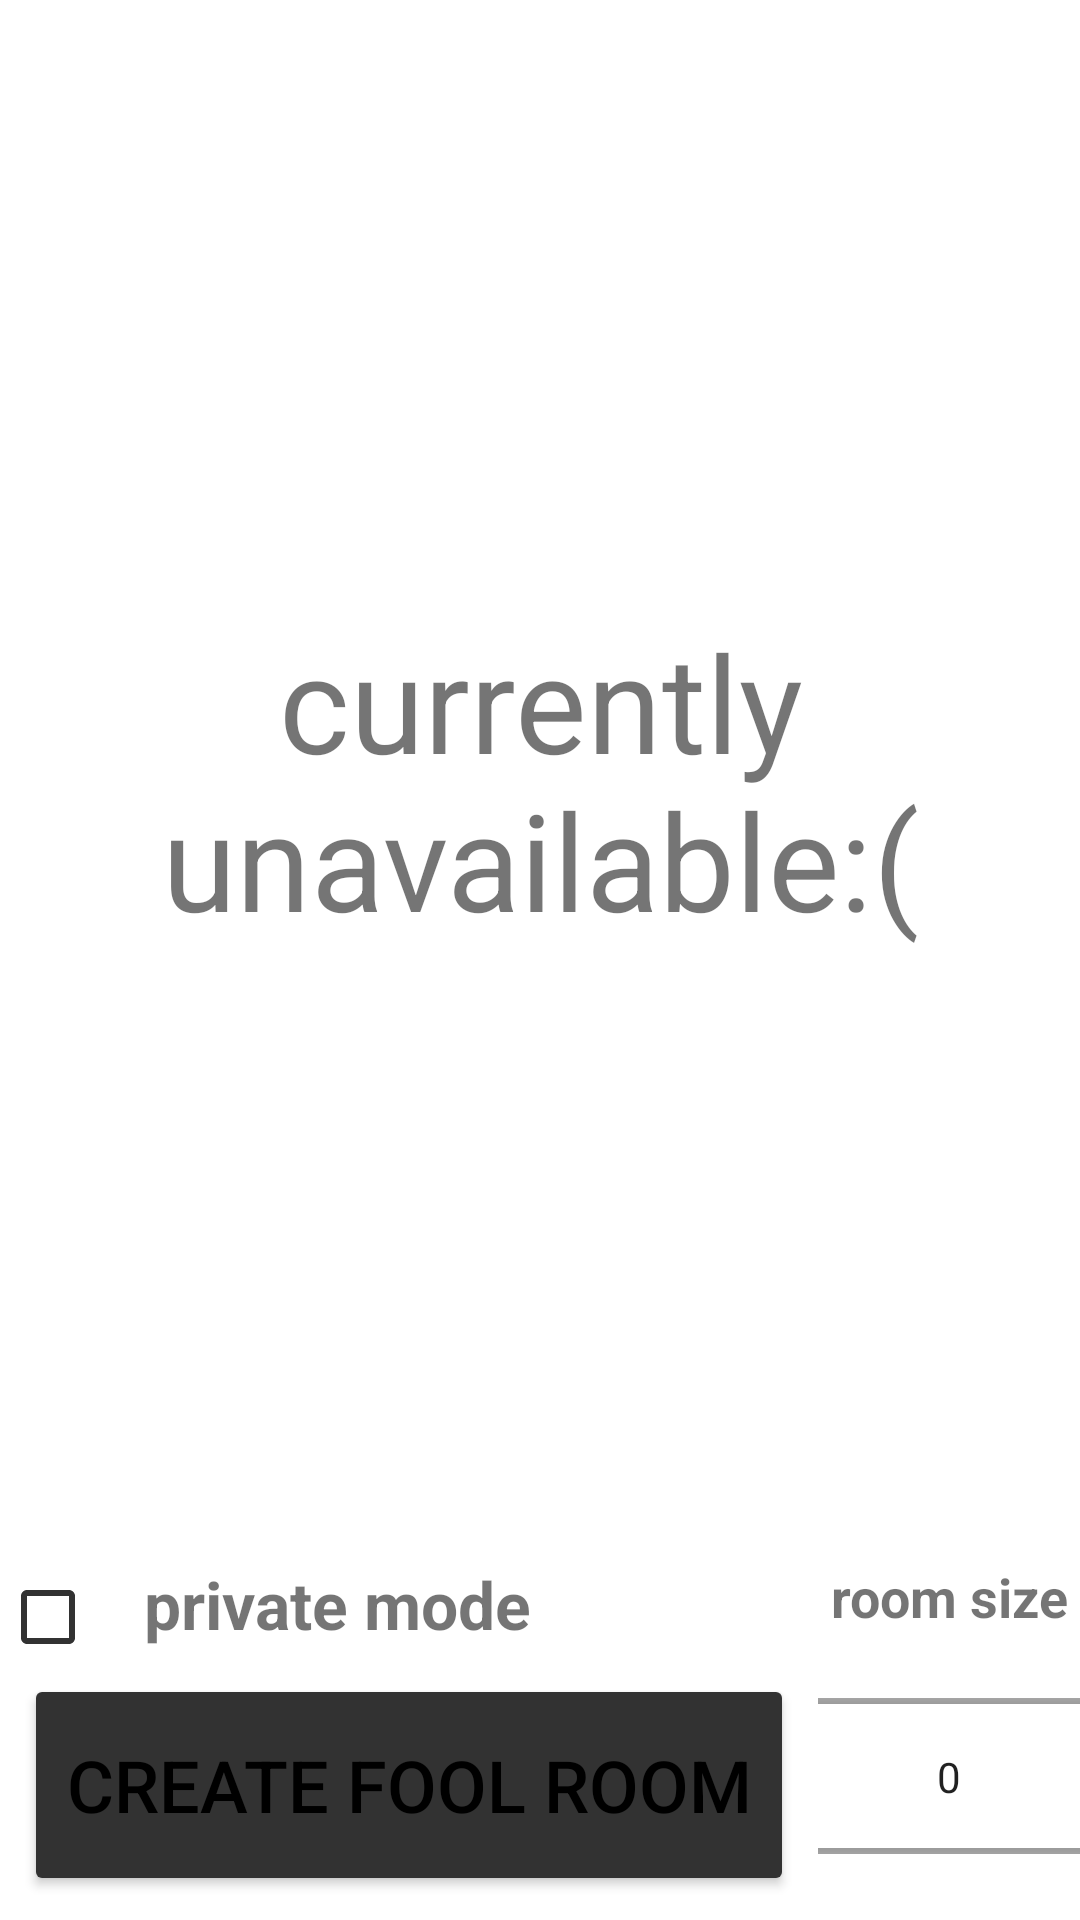

Write the Android layout XML for this screen, with the resource values it uses.
<!-- AndroidManifest.xml: application theme Theme.CardGamesProject -->
<!-- res/layout/fragment_fool_search.xml -->
<?xml version="1.0" encoding="utf-8"?>
<LinearLayout xmlns:android="http://schemas.android.com/apk/res/android"
    xmlns:app="http://schemas.android.com/apk/res-auto"
    xmlns:tools="http://schemas.android.com/tools"
    android:layout_width="match_parent"
    android:layout_height="match_parent"
    android:orientation="vertical"
    tools:context="com.akscardgames.cardgamesproject.menu.roomSearchFragments.FoolSearchFragment">
    <androidx.constraintlayout.widget.ConstraintLayout
        android:layout_width="match_parent"
        android:layout_height="match_parent"
        android:layout_marginVertical="8dp"
        android:layout_weight="1">
        <androidx.recyclerview.widget.RecyclerView
            android:id="@+id/list"
            android:layout_width="match_parent"
            android:layout_height="match_parent"
            android:layout_marginVertical="8dp"
            android:layout_weight="1" />
        <TextView
            android:layout_width="match_parent"
            android:layout_height="match_parent"
            android:gravity="center"
            android:textSize="45sp"
            android:text="@string/currently_unavailable"/>
    </androidx.constraintlayout.widget.ConstraintLayout>

    <LinearLayout
        android:layout_width="match_parent"
        android:layout_height="120sp"
        android:orientation="horizontal">

        <LinearLayout
            android:layout_width="match_parent"
            android:layout_height="match_parent"
            android:layout_weight="1"
            android:orientation="vertical">
            <LinearLayout
                android:layout_width="match_parent"
                android:layout_height="match_parent"
                android:orientation="horizontal"
                android:layout_weight="3">
                <CheckBox
                    android:layout_gravity="bottom"
                    android:buttonTint="@color/DarkGrey"
                    android:id="@+id/privateCheck"
                    android:layout_width="wrap_content"
                    android:layout_height="22dp"/>
                <TextView
                    android:layout_gravity="top"
                    android:layout_width="wrap_content"
                    android:layout_height="match_parent"
                    android:layout_weight="1"
                    android:textStyle="bold"
                    android:text="@string/private_mode"
                    android:textSize="22sp"/>
            </LinearLayout>
            <Button
                android:layout_margin="8dp"
                android:id="@+id/create"
                android:layout_width="match_parent"
                android:layout_height="match_parent"
                android:layout_weight="1"
                android:backgroundTint="@color/DarkGrey"
                android:gravity="center"
                android:text="@string/create_fool_room"
                android:textColor="@color/black"
                android:textSize="24sp"
                app:cornerRadius="@android:dimen/thumbnail_height" />
        </LinearLayout>

        <LinearLayout
            android:layout_width="match_parent"
            android:layout_height="match_parent"
            android:layout_weight="3.111"
            android:orientation="vertical">

            <TextView
                android:layout_width="match_parent"
                android:layout_height="wrap_content"
                android:gravity="center"
                android:text="@string/room_size"
                android:textSize="18sp"
                android:textStyle="bold" />

            <NumberPicker
                android:id="@+id/sizePicker"
                android:layout_width="match_parent"
                android:layout_height="wrap_content"
                android:gravity="start"
                android:textColor="@color/black"
                android:textSize="60sp" />
        </LinearLayout>

    </LinearLayout>
</LinearLayout>
<!-- resources referenced by this layout -->
<resources>
  <color name="DarkGrey">#323232</color>
  <color name="black">#FF000000</color>
  <string name="create_fool_room">Create fool room</string>
  <string name="currently_unavailable">currently unavailable:(</string>
  <string name="private_mode">private mode</string>
  <string name="room_size">room size</string>
  <style name="Theme.CardGamesProject" parent="Theme.MaterialComponents.DayNight.NoActionBar">
          
          <item name="colorPrimary">@color/buttonGrey</item>
          <item name="colorPrimaryVariant">@color/purple_700</item>
          <item name="colorOnPrimary">@color/white</item>
          
          <item name="colorSecondary">@color/teal_200</item>
          <item name="colorSecondaryVariant">@color/teal_700</item>
          <item name="colorOnSecondary">@color/black</item>
          
          <item name="android:statusBarColor">?attr/colorPrimaryVariant</item>
          
      </style>
  <color name="buttonGrey">#CDCDCD</color>
  <color name="purple_700">#5E5E5E</color>
  <color name="white">#FFFFFFFF</color>
  <color name="teal_200">#FF03DAC5</color>
  <color name="teal_700">#FF018786</color>
</resources>
